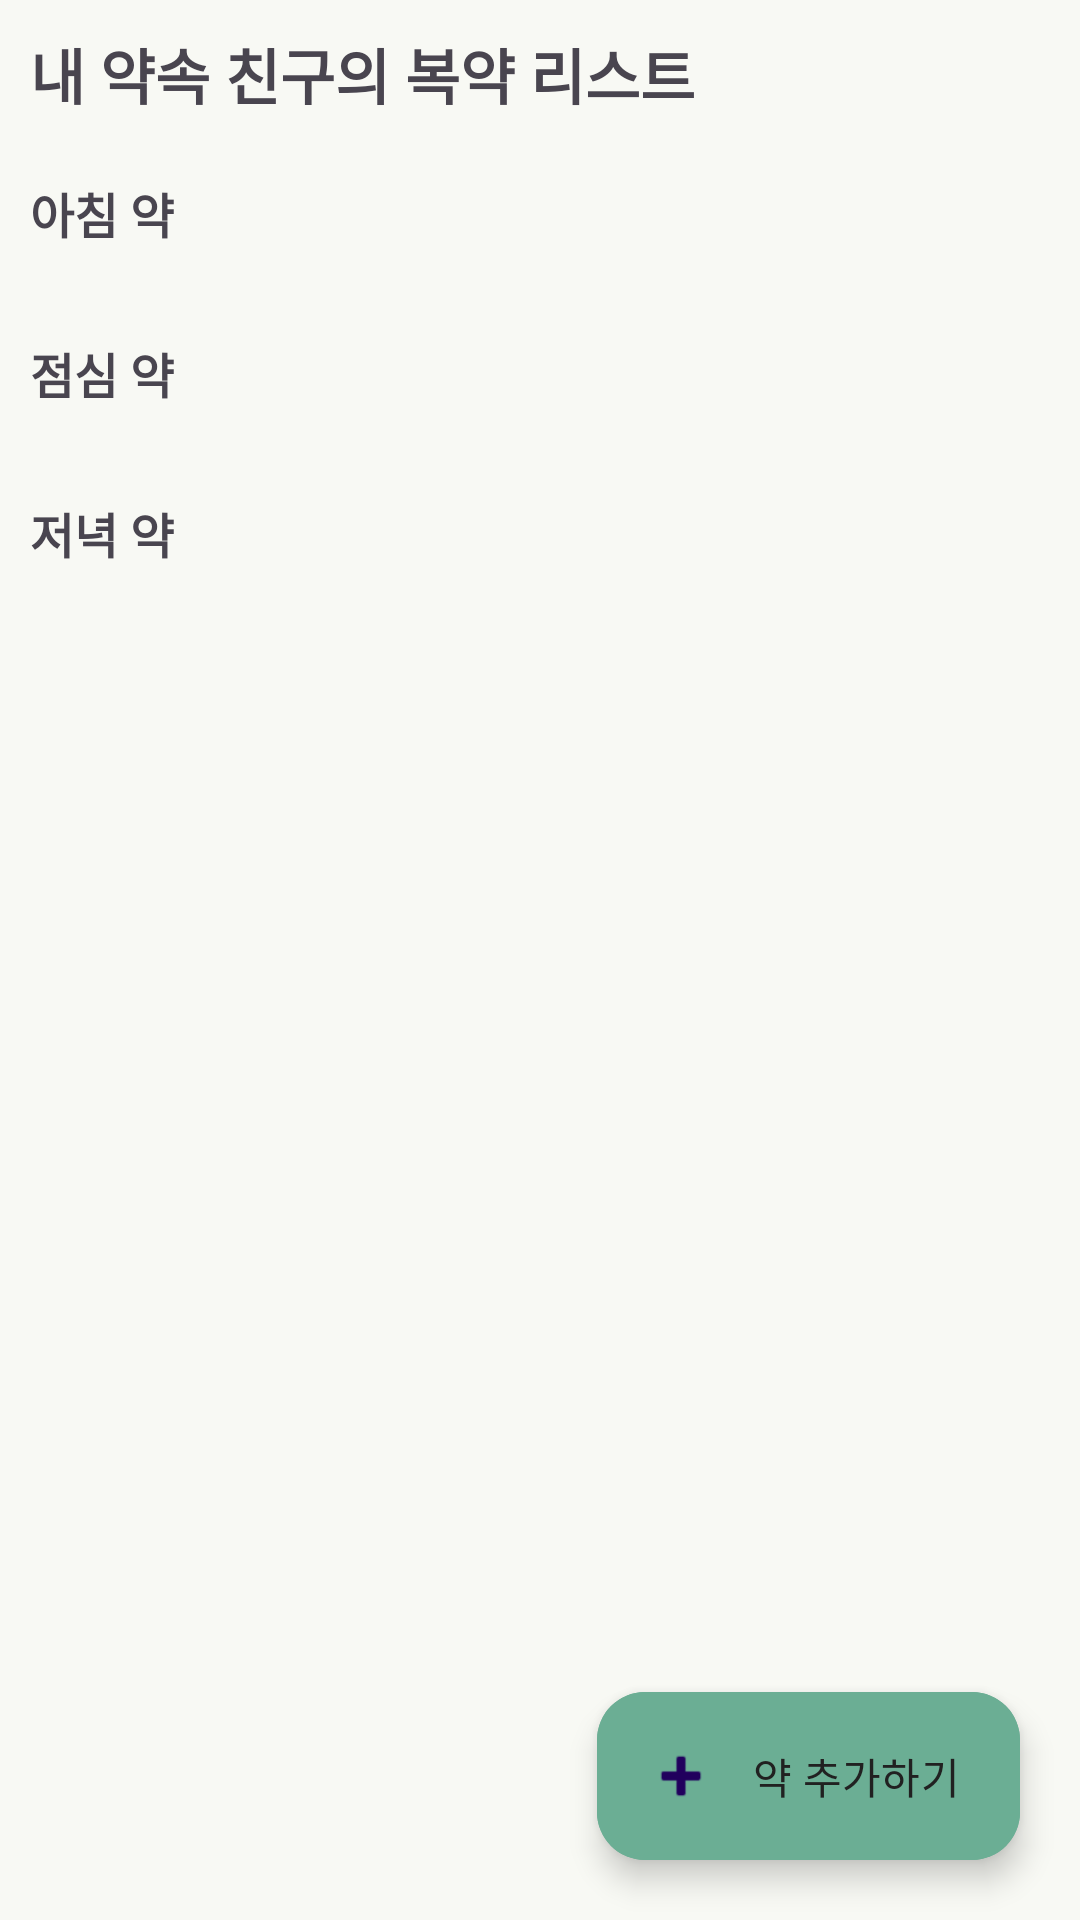

Write the Android layout XML for this screen, with the resource values it uses.
<!-- AndroidManifest.xml: application theme Theme.MediWithU -->
<!-- res/layout/activity_medicine_list.xml -->
<?xml version="1.0" encoding="utf-8"?>
<RelativeLayout xmlns:android="http://schemas.android.com/apk/res/android"
    xmlns:app="http://schemas.android.com/apk/res-auto"
    xmlns:tools="http://schemas.android.com/tools"
    android:id="@+id/main"
    android:layout_width="match_parent"
    android:layout_height="match_parent"
    android:background="@color/main_bg"
    tools:context=".MedicineListActivity">
    <TextView
        android:layout_width="match_parent"
        android:layout_height="wrap_content"
        android:text="내 약속 친구의 복약 리스트"
        android:layout_margin="10dp"
        android:textStyle="bold"
        android:textSize="20dp"
        android:id="@+id/list_title"/>

    <LinearLayout
        android:layout_width="match_parent"
        android:layout_height="wrap_content"
        android:orientation="vertical"
        android:padding="10dp"
        android:id="@+id/linear1"
        android:layout_below="@id/list_title">
        <TextView
            android:layout_width="match_parent"
            android:layout_height="wrap_content"
            android:textStyle="bold"
            android:textSize="16dp"
            android:text="아침 약"
            android:id="@+id/mornig"/>
        <LinearLayout
            android:id="@+id/morning_list"
            android:layout_width="match_parent"
            android:layout_height="wrap_content"
            android:padding="5dp"
            android:orientation="vertical"/>
    </LinearLayout>

    <LinearLayout
        android:layout_width="match_parent"
        android:layout_height="wrap_content"
        android:orientation="vertical"
        android:id="@+id/linear2"
        android:padding="10dp"
        android:layout_below="@id/linear1">
        <TextView
            android:layout_width="match_parent"
            android:layout_height="wrap_content"
            android:textStyle="bold"
            android:textSize="16dp"
            android:text="점심 약"
            android:id="@+id/lunch"/>
        <LinearLayout
            android:id="@+id/lunch_list"
            android:layout_width="match_parent"
            android:layout_height="wrap_content"
            android:padding="5dp"
            android:orientation="vertical"/>
    </LinearLayout>

    <LinearLayout
        android:layout_width="match_parent"
        android:layout_height="wrap_content"
        android:orientation="vertical"
        android:padding="10dp"
        android:id="@+id/linear3"
        android:layout_below="@id/linear2">
        <TextView
            android:layout_width="match_parent"
            android:layout_height="wrap_content"
            android:textStyle="bold"
            android:textSize="16dp"
            android:text="저녁 약"
            android:id="@+id/dinner"/>
        <LinearLayout
            android:id="@+id/dinner_list"
            android:layout_width="match_parent"
            android:layout_height="wrap_content"
            android:padding="5dp"
            android:orientation="vertical"/>
    </LinearLayout>


    <com.google.android.material.floatingactionbutton.ExtendedFloatingActionButton
        android:layout_width="wrap_content"
        android:layout_height="wrap_content"
        android:id="@+id/list_fab"
        android:layout_alignParentBottom="true"
        android:layout_alignParentRight="true"
        android:layout_margin="20dp"
        android:backgroundTint="@color/main_fab"
        app:icon="@android:drawable/ic_input_add"
        android:textColor="@color/black"
        android:text="약 추가하기"/>

</RelativeLayout>
<!-- resources referenced by this layout -->
<resources>
  <color name="black">#212121</color>
  <color name="main_bg">#F8F9F4</color>
  <color name="main_fab">#6BAE94</color>
  <style name="Theme.MediWithU" parent="Base.Theme.MediWithU" />
  <style name="Base.Theme.MediWithU" parent="Theme.Material3.DayNight.NoActionBar">
          
          
      </style>
</resources>
